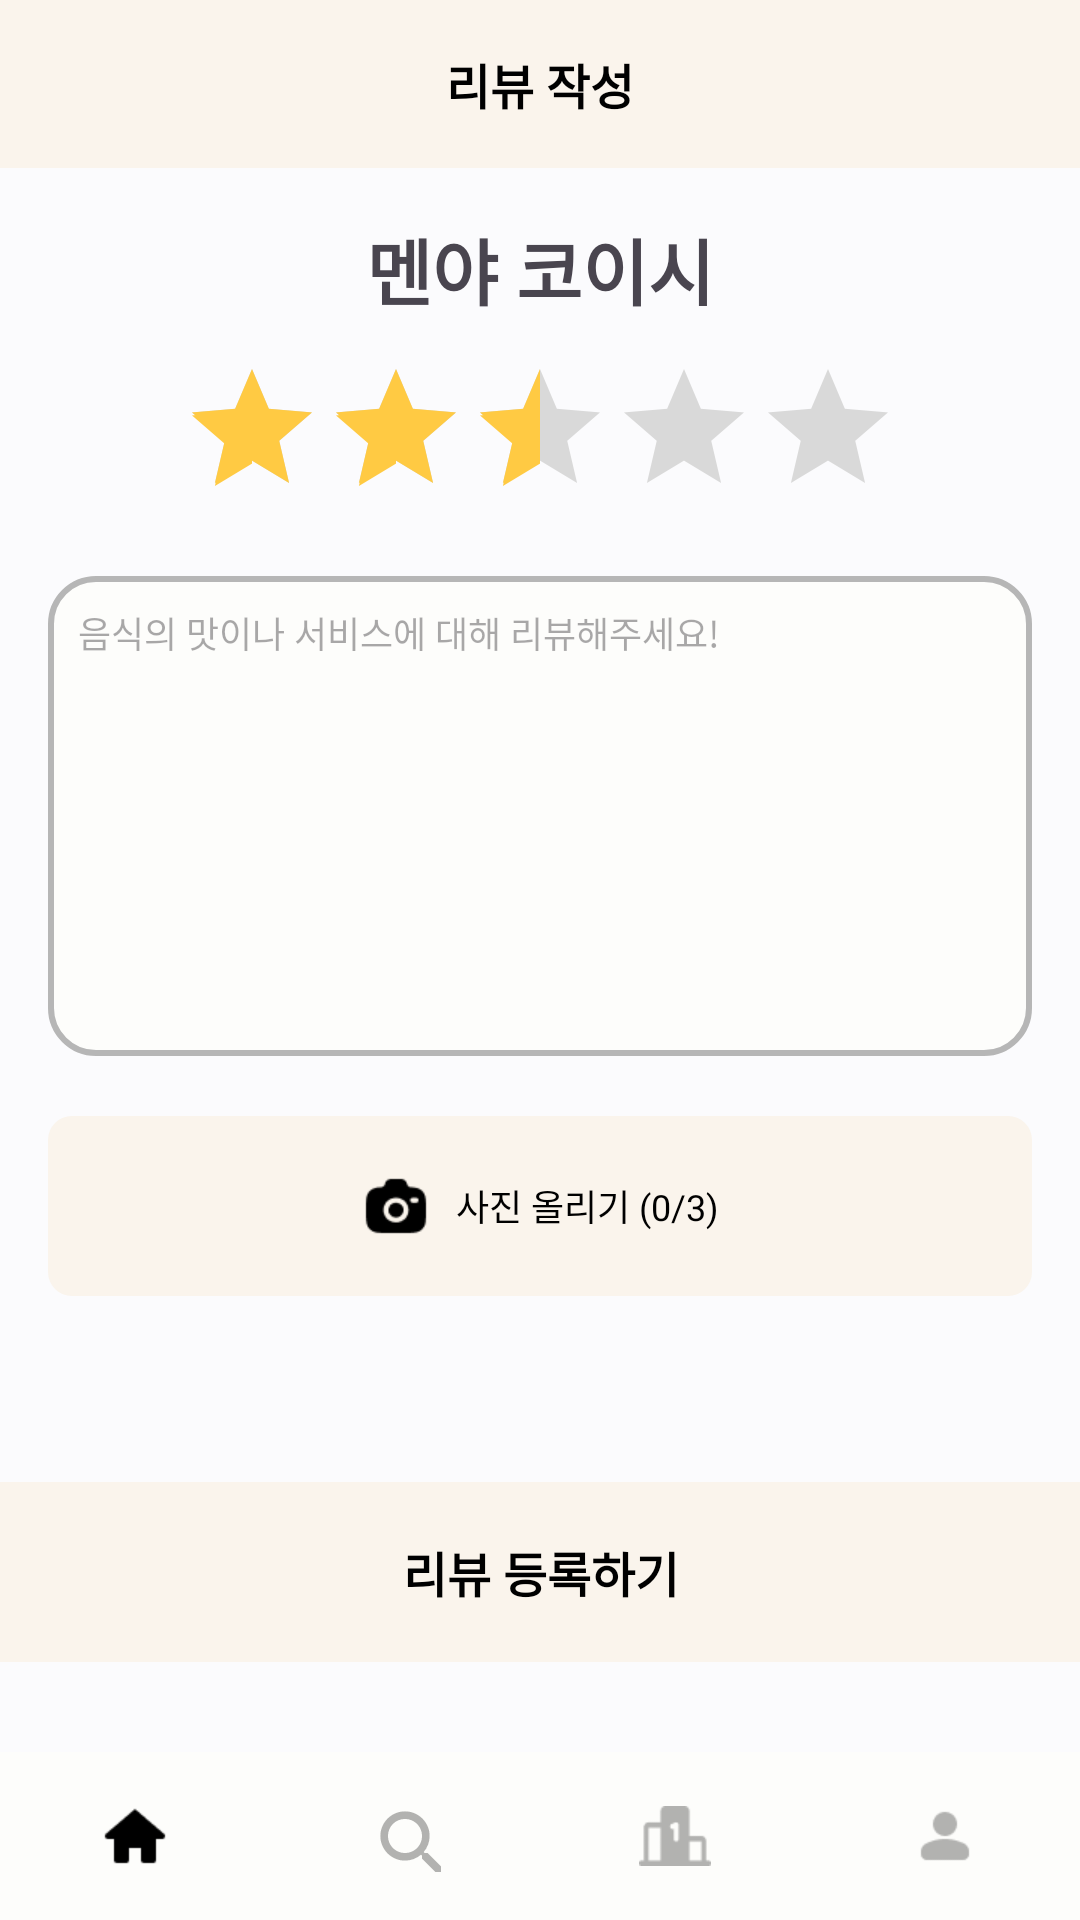

Android layout source for this screen:
<!-- AndroidManifest.xml: application theme Theme.RamenLog -->
<!-- res/layout/activity_review_write.xml -->
<?xml version="1.0" encoding="utf-8"?>
<androidx.constraintlayout.widget.ConstraintLayout xmlns:android="http://schemas.android.com/apk/res/android"
    xmlns:app="http://schemas.android.com/apk/res-auto"
    android:id="@+id/review_root"
    android:layout_width="match_parent"
    android:layout_height="match_parent"
    android:background="#fbfbfd">

    
    <androidx.appcompat.widget.Toolbar
        android:id="@+id/toolbar_review"
        android:layout_width="0dp"
        android:layout_height="56dp"
        android:background="#FAF4EC"
        app:layout_constraintTop_toTopOf="parent"
        app:layout_constraintStart_toStartOf="parent"
        app:layout_constraintEnd_toEndOf="parent"
        app:contentInsetStart="0dp">

        <TextView
            android:id="@+id/toolbar_title"
            android:layout_width="match_parent"
            android:layout_height="match_parent"
            android:gravity="center"
            android:text="리뷰 작성"
            android:textColor="@android:color/black"
            android:textSize="16dp"
            android:textStyle="bold" />
    </androidx.appcompat.widget.Toolbar>
    
    <androidx.constraintlayout.widget.ConstraintLayout
        android:id="@+id/review_home"
        android:layout_width="0dp"
        android:layout_height="0dp"
        android:paddingStart="16dp"
        android:paddingEnd="16dp"
        app:layout_constraintTop_toBottomOf="@id/toolbar_review"
        app:layout_constraintBottom_toTopOf="@+id/bottom_nav"
        app:layout_constraintLeft_toLeftOf="parent"
        app:layout_constraintRight_toRightOf="parent">

        <androidx.constraintlayout.widget.ConstraintLayout
            android:layout_width="match_parent"
            android:layout_height="match_parent"
            app:layout_constraintLeft_toLeftOf="parent"
            app:layout_constraintRight_toRightOf="parent"
            app:layout_constraintTop_toTopOf="parent"
            >

    
    <TextView
        android:id="@+id/restaurant_name"
        android:layout_width="0dp"
        android:layout_height="wrap_content"
        android:text="멘야 코이시"
        android:textSize="24dp"
        android:textStyle="bold"
        android:gravity="center"
        app:layout_constraintTop_toTopOf="parent"
        app:layout_constraintStart_toStartOf="parent"
        app:layout_constraintEnd_toEndOf="parent"
        android:layout_marginTop="16dp" />

    
    <RatingBar
        android:id="@+id/ratingBar"
        android:layout_width="wrap_content"
        android:layout_height="wrap_content"
        android:numStars="5"
        android:stepSize="0.5"
        android:rating="2.5"
        android:progressTint="#FFCA43"
        android:secondaryProgressTint="#FFCA43"
        android:progressBackgroundTint="#D9D9D9"
        app:layout_constraintTop_toBottomOf="@id/restaurant_name"
        app:layout_constraintStart_toStartOf="parent"
        app:layout_constraintEnd_toEndOf="parent"
        android:layout_marginTop="12dp" />

    


            
            <EditText
                android:id="@+id/edt_Review"
                android:layout_width="match_parent"
                android:layout_height="160dp"
                android:layout_marginTop="16dp"
                android:background="@drawable/bg_rounded_edt"
                android:gravity="top"
                android:hint="음식의 맛이나 서비스에 대해 리뷰해주세요!"
                android:padding="10dp"
                android:textSize="12dp"
                app:layout_constraintEnd_toEndOf="parent"
                app:layout_constraintHorizontal_bias="1.0"
                app:layout_constraintStart_toStartOf="parent"
                app:layout_constraintTop_toBottomOf="@id/ratingBar" />

            <LinearLayout
                android:id="@+id/btn_upload_photo"
                android:layout_width="match_parent"
                android:layout_height="60dp"
                android:background="@drawable/bg_rounded"
                android:padding="12dp"
                android:orientation="horizontal"
                android:gravity="center"
                android:clickable="true"
                android:focusable="true"
                app:layout_constraintTop_toBottomOf="@id/edt_Review"
                app:layout_constraintStart_toStartOf="@id/edt_Review"
                app:layout_constraintEnd_toEndOf="@id/edt_Review"
                android:layout_marginTop="20dp">

                <ImageView
                    android:layout_width="24dp"
                    android:layout_height="24dp"
                    android:src="@drawable/ic_camera"
                    android:contentDescription="카메라 아이콘" />

                <TextView
                    android:id="@+id/tv_upload_text"
                    android:layout_width="wrap_content"
                    android:layout_height="wrap_content"
                    android:text="사진 올리기 (0/3)"
                    android:textColor="@android:color/black"
                    android:textSize="12sp"
                    android:layout_marginStart="8dp"/>
            </LinearLayout>


        </androidx.constraintlayout.widget.ConstraintLayout>
</androidx.constraintlayout.widget.ConstraintLayout>
    
    <LinearLayout
        android:id="@+id/btn_submit_review"
        android:layout_width="380dp"
        android:layout_height="60dp"
        android:background="@drawable/bg_rounded"
        android:gravity="center"
        app:layout_constraintBottom_toTopOf="@+id/bottom_nav"
        app:layout_constraintStart_toStartOf="parent"
        app:layout_constraintEnd_toEndOf="parent"
        android:layout_marginBottom="30dp">
        <TextView
            android:layout_width="wrap_content"
            android:layout_height="wrap_content"
            android:text="리뷰 등록하기"
            android:textStyle="bold"
            android:textSize="16dp"
            android:textColor="@android:color/black"
            />
    </LinearLayout>

    
    <com.google.android.material.bottomnavigation.BottomNavigationView
        android:id="@+id/bottom_nav"
        android:layout_width="0dp"
        android:layout_height="56dp"
        android:background="#FDFDFB"
        app:menu="@menu/bottom_nav_menu"
        app:labelVisibilityMode="unlabeled"
        app:itemIconTint="@color/item_color"
        app:layout_constraintBottom_toBottomOf="parent"
        app:layout_constraintStart_toStartOf="parent"
        app:layout_constraintEnd_toEndOf="parent"/>
</androidx.constraintlayout.widget.ConstraintLayout>
<!-- resources referenced by this layout -->
<resources>
  <!-- drawable bg_rounded (drawable) -->
  <?xml version="1.0" encoding="utf-8"?>
  <shape xmlns:android="http://schemas.android.com/apk/res/android"
      android:shape="rectangle">
      <solid android:color="#FAF4EC"/>
      <corners android:radius="8dp"/>
  </shape>
  <!-- drawable bg_rounded_edt (drawable) -->
  <?xml version="1.0" encoding="utf-8"?>
  <shape xmlns:android="http://schemas.android.com/apk/res/android"
      android:shape="rectangle">
  
      <solid android:color="#FDFDFB" /> 
      <corners android:radius="15dp" /> 
      <stroke
          android:width="2dp"
          android:color="#B6B6B6" /> 
  </shape>
  <!-- drawable ic_camera: png bitmap (drawable, 629 bytes) -->
  <style name="Theme.RamenLog" parent="Base.Theme.RamenLog" />
  <style name="Base.Theme.RamenLog" parent="Theme.Material3.DayNight.NoActionBar">
          
          
      </style>
</resources>
